Photos from the image-classification dataset "splits" in the GitHub repository adityamathur06/SentryGlide. Its 10 classes are: body tissue or organ, gauze, glass equipment packaging, metal equipment packaging, organic waste, paper equipment packaging, plastic equipment packaging, syringe, syringe needle, tweezers.

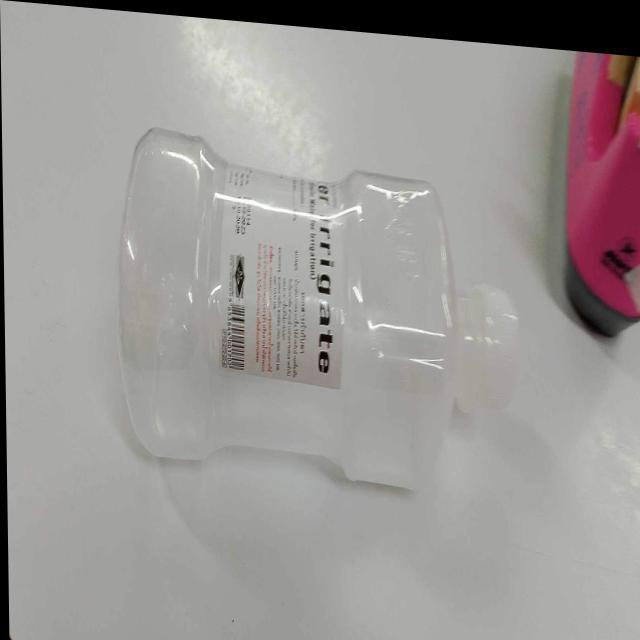
Label: plastic equipment packaging

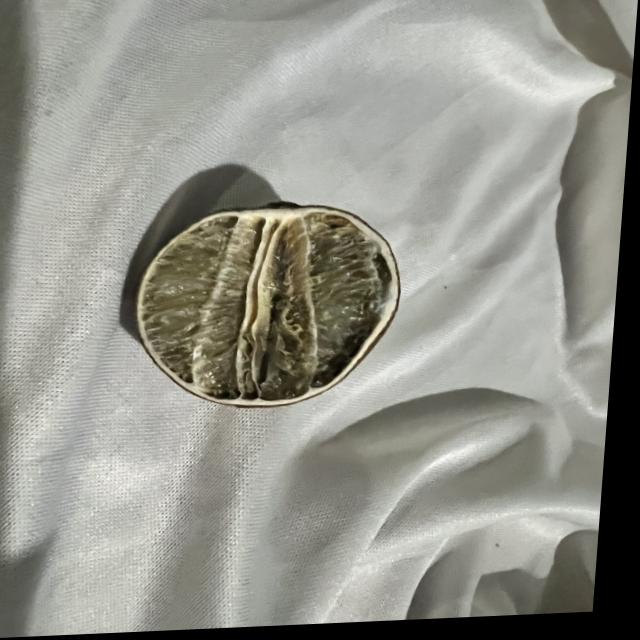
Label: organic waste

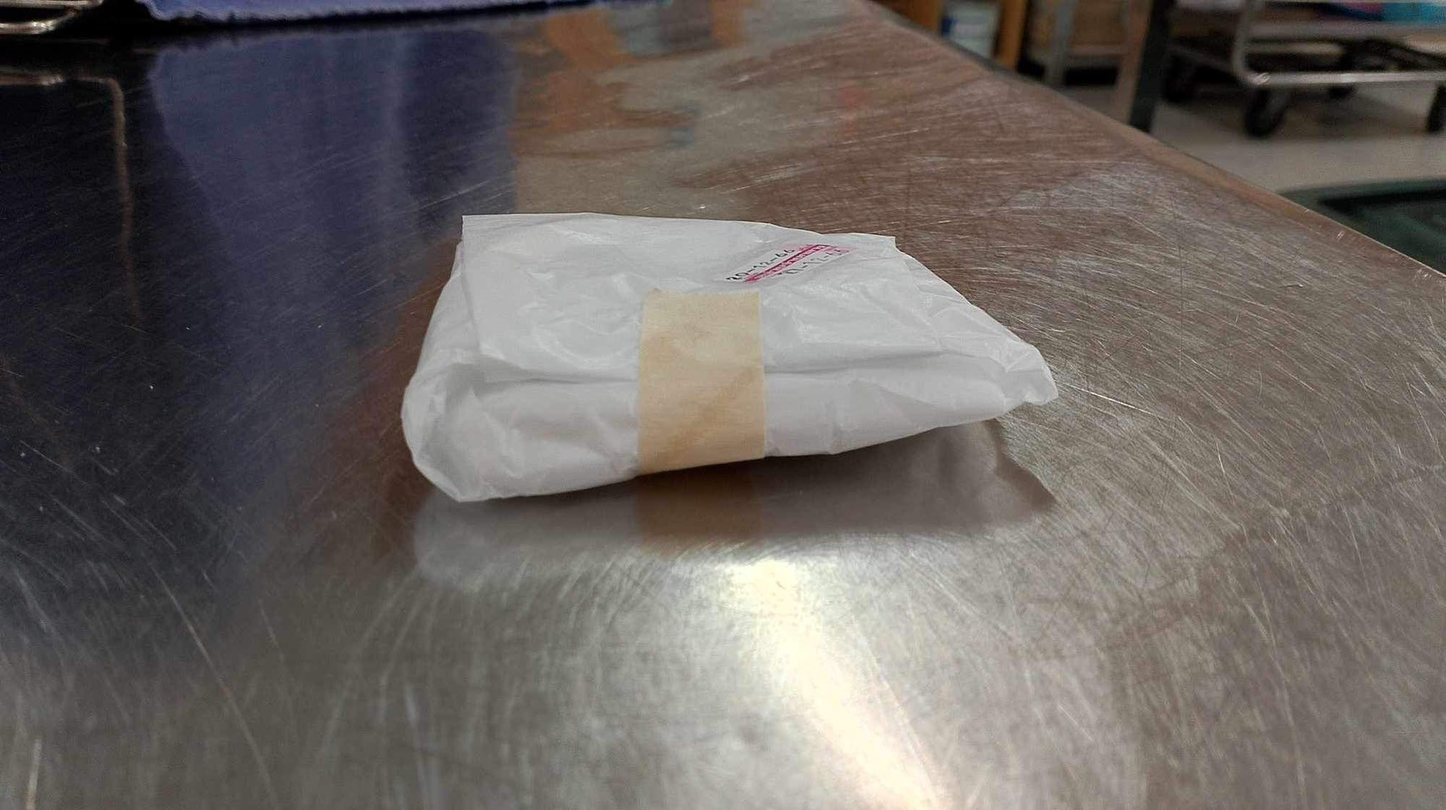
Label: paper equipment packaging

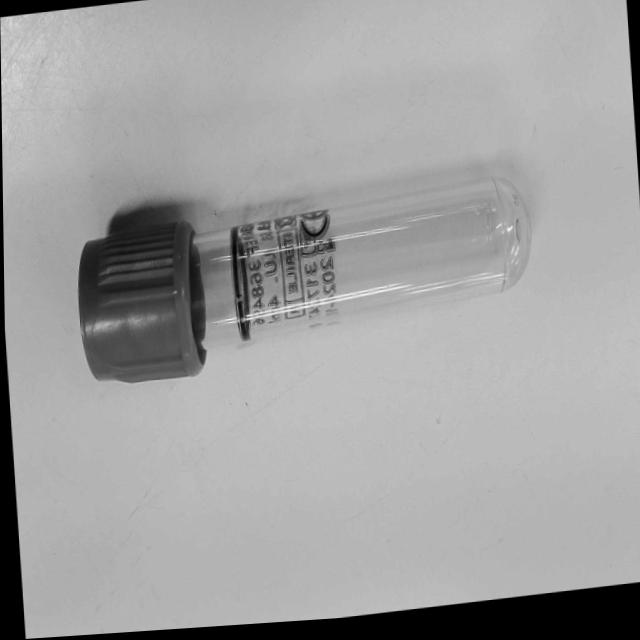
Label: glass equipment packaging

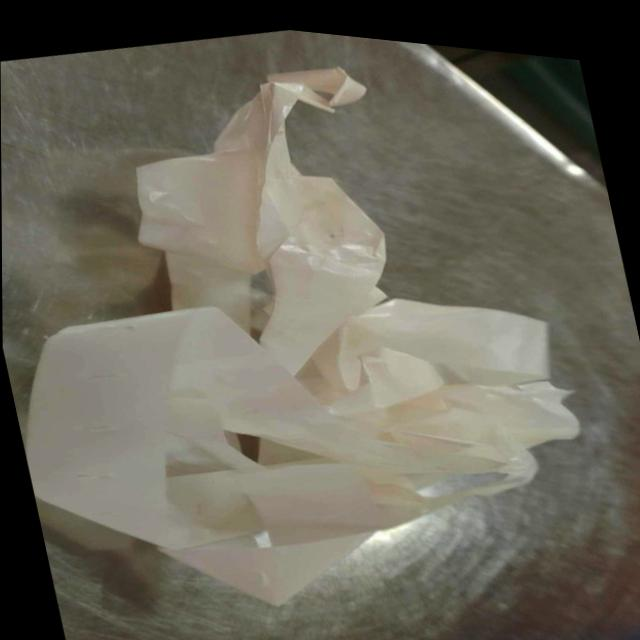
Label: paper equipment packaging
